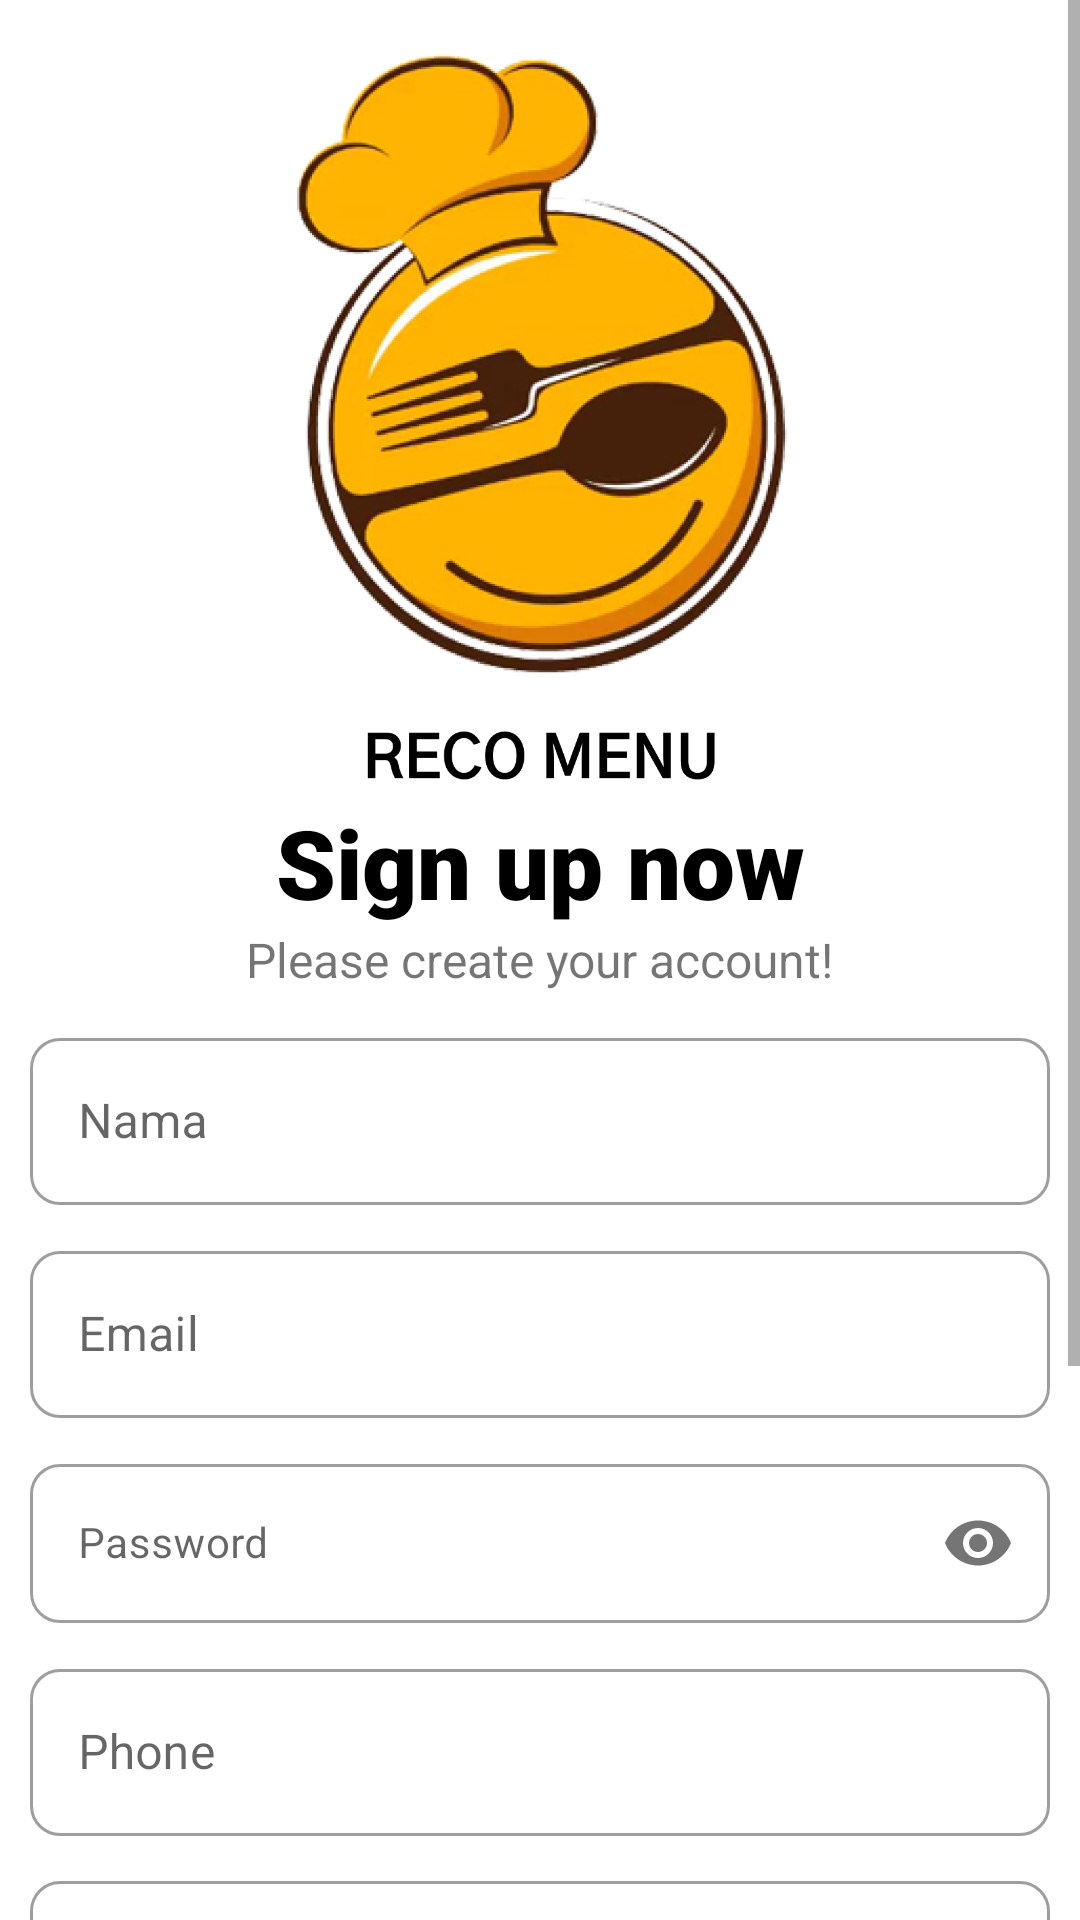

Here is an Android app screen rendered from its layout file. Give the layout XML and the strings, colors and styles it references.
<!-- AndroidManifest.xml: application theme Theme.RecoMenuApp -->
<!-- res/layout/activity_register.xml -->
<?xml version="1.0" encoding="utf-8"?>
<ScrollView xmlns:android="http://schemas.android.com/apk/res/android"
    xmlns:app="http://schemas.android.com/apk/res-auto"
    xmlns:tools="http://schemas.android.com/tools"
    android:layout_width="match_parent"
    android:layout_height="match_parent"
    android:background="@color/white">

    <androidx.constraintlayout.widget.ConstraintLayout
        android:layout_width="match_parent"
        android:layout_height="wrap_content">

        <ImageView
            android:id="@+id/logo_reco"
            android:layout_width="400dp"
            android:layout_height="250dp"
            android:layout_centerHorizontal="true"
            android:layout_marginTop="16dp"
            android:layout_marginBottom="20dp"
            android:src="@drawable/reco_menu"
            app:layout_constraintEnd_toEndOf="parent"
            app:layout_constraintStart_toStartOf="parent"
            app:layout_constraintTop_toTopOf="parent"
            tools:ignore="ContentDescription" />

        <TextView
            android:id="@+id/welcoming_text"
            android:layout_width="wrap_content"
            android:layout_height="wrap_content"
            android:fontFamily="sans-serif-black"
            android:text="@string/sign_up_now"
            android:textColor="@color/black"
            android:textSize="32sp"
            android:textStyle="bold"
            app:layout_constraintEnd_toEndOf="parent"
            app:layout_constraintStart_toStartOf="parent"
            app:layout_constraintTop_toBottomOf="@id/logo_reco" />

        <TextView
            android:id="@+id/welcoming_text_desc"
            style="@style/TextContent.medium"
            android:layout_width="wrap_content"
            android:layout_height="wrap_content"
            android:text="@string/please_create_your_account"
            app:layout_constraintEnd_toEndOf="parent"
            app:layout_constraintStart_toStartOf="parent"
            app:layout_constraintTop_toBottomOf="@id/welcoming_text" />

        <com.google.android.material.textfield.TextInputLayout
            android:id="@+id/tilName"
            style="@style/Widget.MaterialComponents.TextInputLayout.OutlinedBox"
            android:layout_width="match_parent"
            android:layout_height="wrap_content"
            android:layout_margin="10dp"
            app:boxCornerRadiusBottomEnd="10dp"
            app:boxCornerRadiusBottomStart="10dp"
            app:boxCornerRadiusTopEnd="10dp"
            app:boxCornerRadiusTopStart="10dp"
            app:layout_constraintTop_toBottomOf="@id/welcoming_text_desc">

            <com.google.android.material.textfield.TextInputEditText
                android:id="@+id/etName"
                android:layout_width="match_parent"
                android:layout_height="wrap_content"
                android:drawablePadding="5dp"
                android:hint="@string/nama"
                android:inputType="text" />
        </com.google.android.material.textfield.TextInputLayout>

        <com.google.android.material.textfield.TextInputLayout
            android:id="@+id/tilEmail"
            style="@style/Widget.MaterialComponents.TextInputLayout.OutlinedBox"
            android:layout_width="match_parent"
            android:layout_height="wrap_content"
            android:layout_margin="10dp"
            app:boxCornerRadiusBottomEnd="10dp"
            app:boxCornerRadiusBottomStart="10dp"
            app:boxCornerRadiusTopEnd="10dp"
            app:boxCornerRadiusTopStart="10dp"
            app:layout_constraintTop_toBottomOf="@id/tilName">

            <com.google.android.material.textfield.TextInputEditText
                android:id="@+id/etEmail"
                android:layout_width="match_parent"
                android:layout_height="wrap_content"
                android:drawablePadding="5dp"
                android:hint="@string/email"
                android:inputType="textEmailAddress" />
        </com.google.android.material.textfield.TextInputLayout>

        <com.google.android.material.textfield.TextInputLayout
            android:id="@+id/tilPassword"
            style="@style/Widget.MaterialComponents.TextInputLayout.OutlinedBox"
            android:layout_width="match_parent"
            android:layout_height="wrap_content"
            android:layout_marginHorizontal="10dp"
            android:layout_marginTop="10dp"
            app:boxCornerRadiusBottomEnd="10dp"
            app:boxCornerRadiusBottomStart="10dp"
            app:boxCornerRadiusTopEnd="10dp"
            app:boxCornerRadiusTopStart="10dp"
            app:layout_constraintTop_toBottomOf="@id/tilEmail"
            app:passwordToggleEnabled="true">

            <com.google.android.material.textfield.TextInputEditText
                android:id="@+id/etPassword"
                style="@style/TextContent"
                android:layout_width="match_parent"
                android:layout_height="wrap_content"
                android:drawablePadding="5dp"
                android:hint="@string/password"
                android:inputType="textPassword"
                android:textColor="@color/black" />
        </com.google.android.material.textfield.TextInputLayout>

        <com.google.android.material.textfield.TextInputLayout
            android:id="@+id/tilPhoneNumber"
            style="@style/Widget.MaterialComponents.TextInputLayout.OutlinedBox"
            android:layout_width="match_parent"
            android:layout_height="wrap_content"
            android:layout_margin="10dp"
            app:boxCornerRadiusBottomEnd="10dp"
            app:boxCornerRadiusBottomStart="10dp"
            app:boxCornerRadiusTopEnd="10dp"
            app:boxCornerRadiusTopStart="10dp"
            app:layout_constraintTop_toBottomOf="@id/tilPassword">

            <com.google.android.material.textfield.TextInputEditText
                android:id="@+id/etPhoneNumber"
                android:layout_width="match_parent"
                android:layout_height="wrap_content"
                android:drawablePadding="5dp"
                android:hint="@string/phone"
                android:inputType="numberDecimal" />
        </com.google.android.material.textfield.TextInputLayout>

        <com.google.android.material.textfield.TextInputLayout
            android:id="@+id/tilLikeIngredient"
            style="@style/Spinner"
            android:layout_width="match_parent"
            android:layout_height="wrap_content"
            android:paddingTop="5dp"
            android:layout_margin="10dp"
            app:boxCornerRadiusBottomEnd="10dp"
            app:boxCornerRadiusBottomStart="10dp"
            app:boxCornerRadiusTopEnd="10dp"
            app:boxCornerRadiusTopStart="10dp"
            app:layout_constraintTop_toBottomOf="@id/tilPhoneNumber">

            <AutoCompleteTextView
                android:id="@+id/spinnerLikeIngredient"
                android:layout_width="match_parent"
                android:layout_height="wrap_content"
                android:hint="@string/like_ingredient"
                android:inputType="none" />
        </com.google.android.material.textfield.TextInputLayout>

        <com.google.android.material.textfield.TextInputLayout
            android:id="@+id/tilSpicyLevel"
            style="@style/Widget.MaterialComponents.TextInputLayout.OutlinedBox"
            android:layout_width="match_parent"
            android:layout_height="wrap_content"
            android:layout_margin="10dp"
            app:boxCornerRadiusBottomEnd="10dp"
            app:boxCornerRadiusBottomStart="10dp"
            app:boxCornerRadiusTopEnd="10dp"
            app:boxCornerRadiusTopStart="10dp"
            app:layout_constraintTop_toBottomOf="@id/tilLikeIngredient">

            <com.google.android.material.textfield.TextInputEditText
                android:id="@+id/etSpicyLevel"
                android:layout_width="match_parent"
                android:layout_height="wrap_content"
                android:drawablePadding="5dp"
                android:hint="@string/spicy_level"
                android:inputType="numberDecimal" />
        </com.google.android.material.textfield.TextInputLayout>

        <androidx.appcompat.widget.AppCompatButton
            android:id="@+id/btnRegister"
            android:layout_width="match_parent"
            android:layout_height="wrap_content"
            android:layout_marginHorizontal="10dp"
            android:layout_marginTop="40dp"
            android:background="@drawable/btn_primary"
            android:text="@string/sign_up"
            android:textAllCaps="false"
            android:textColor="@color/white"
            app:layout_constraintTop_toBottomOf="@id/tilSpicyLevel" />

        <androidx.appcompat.widget.AppCompatButton
            android:id="@+id/btnLogin"
            android:layout_width="match_parent"
            android:layout_height="wrap_content"
            android:layout_marginHorizontal="10dp"
            android:layout_marginTop="10dp"
            android:background="@drawable/btn_primary_disabled"
            android:text="@string/sign_in"
            android:textAllCaps="false"
            android:textColor="@color/white"
            app:layout_constraintTop_toBottomOf="@id/btnRegister" />

    </androidx.constraintlayout.widget.ConstraintLayout>

</ScrollView>
<!-- resources referenced by this layout -->
<resources>
  <color name="black">#FF000000</color>
  <color name="white">#FFFFFFFF</color>
  <!-- drawable btn_primary (drawable) -->
  <?xml version="1.0" encoding="utf-8"?>
  <selector xmlns:android="http://schemas.android.com/apk/res/android">
  
      <item android:state_enabled="false" android:drawable="@drawable/btn_primary_disabled"/>
      <item android:state_enabled="true" android:drawable="@drawable/btn_primary_enabled"/>
  
  </selector>
  <!-- drawable btn_primary_disabled (drawable) -->
  <?xml version="1.0" encoding="utf-8"?>
  <shape xmlns:android="http://schemas.android.com/apk/res/android"
      android:shape="rectangle">
  
      <stroke
          android:width="1dp"
          android:color="#b0b7c3" />
  
      <solid android:color="#b0b7c3" />
      <corners
          android:radius="10dp"/>
      <size
          android:width="55dp"
          android:height="15dp" />
  </shape>
  <!-- drawable reco_menu: png bitmap (drawable, 379393 bytes) -->
  <string name="email">Email</string>
  <string name="like_ingredient">Like Ingredient</string>
  <string name="nama">Nama</string>
  <string name="password">Password</string>
  <string name="phone">Phone</string>
  <string name="please_create_your_account">Please create your account!</string>
  <string name="sign_in">Sign In</string>
  <string name="sign_up">Sign Up</string>
  <string name="sign_up_now">Sign up now</string>
  <string name="spicy_level">Spicy Level: 0–3</string>
  <style name="Spinner" parent="Widget.MaterialComponents.TextInputLayout.OutlinedBox.ExposedDropdownMenu">
          <item name="hintEnabled">false</item>
          <item name="endIconDrawable">@drawable/ic_baseline_arrow_drop_down_24</item>
          <item name="errorEnabled">false</item>
      </style>
  <style name="TextContent">
          <item name="android:layout_width">wrap_content</item>
          <item name="android:layout_height">wrap_content</item>
          <item name="android:textSize">14sp</item>
          <item name="android:fontFamily">sans-serif</item>
      </style>
  <style name="TextContent.medium">
          <item name="android:textSize">16sp</item>
      </style>
  <style name="Theme.RecoMenuApp" parent="Theme.MaterialComponents.DayNight.NoActionBar">
          
          <item name="colorPrimary">@color/primaryColorRecoMenu</item>
          <item name="colorPrimaryVariant">@color/primaryColorRecoMenu</item>
          <item name="colorOnPrimary">@color/white</item>
          
          <item name="colorSecondary">@color/primaryColorRecoMenu</item>
          <item name="colorSecondaryVariant">@color/primaryColorRecoMenu</item>
          <item name="colorOnSecondary">@color/black</item>
          
          <item name="android:statusBarColor">?attr/colorPrimaryVariant</item>
          
      </style>
  <!-- drawable btn_primary_enabled (drawable) -->
  <?xml version="1.0" encoding="utf-8"?>
  <shape xmlns:android="http://schemas.android.com/apk/res/android"
      android:shape="rectangle">
  
      <stroke
          android:width="1dp"
          android:color="@color/primaryColorRecoMenu" />
  
      <solid android:color="@color/primaryColorRecoMenu" />
      <corners
          android:radius="10dp"/>
      <size
          android:width="55dp"
          android:height="15dp" />
  </shape>
  <color name="primaryColorRecoMenu">#FF7A3F</color>
</resources>
